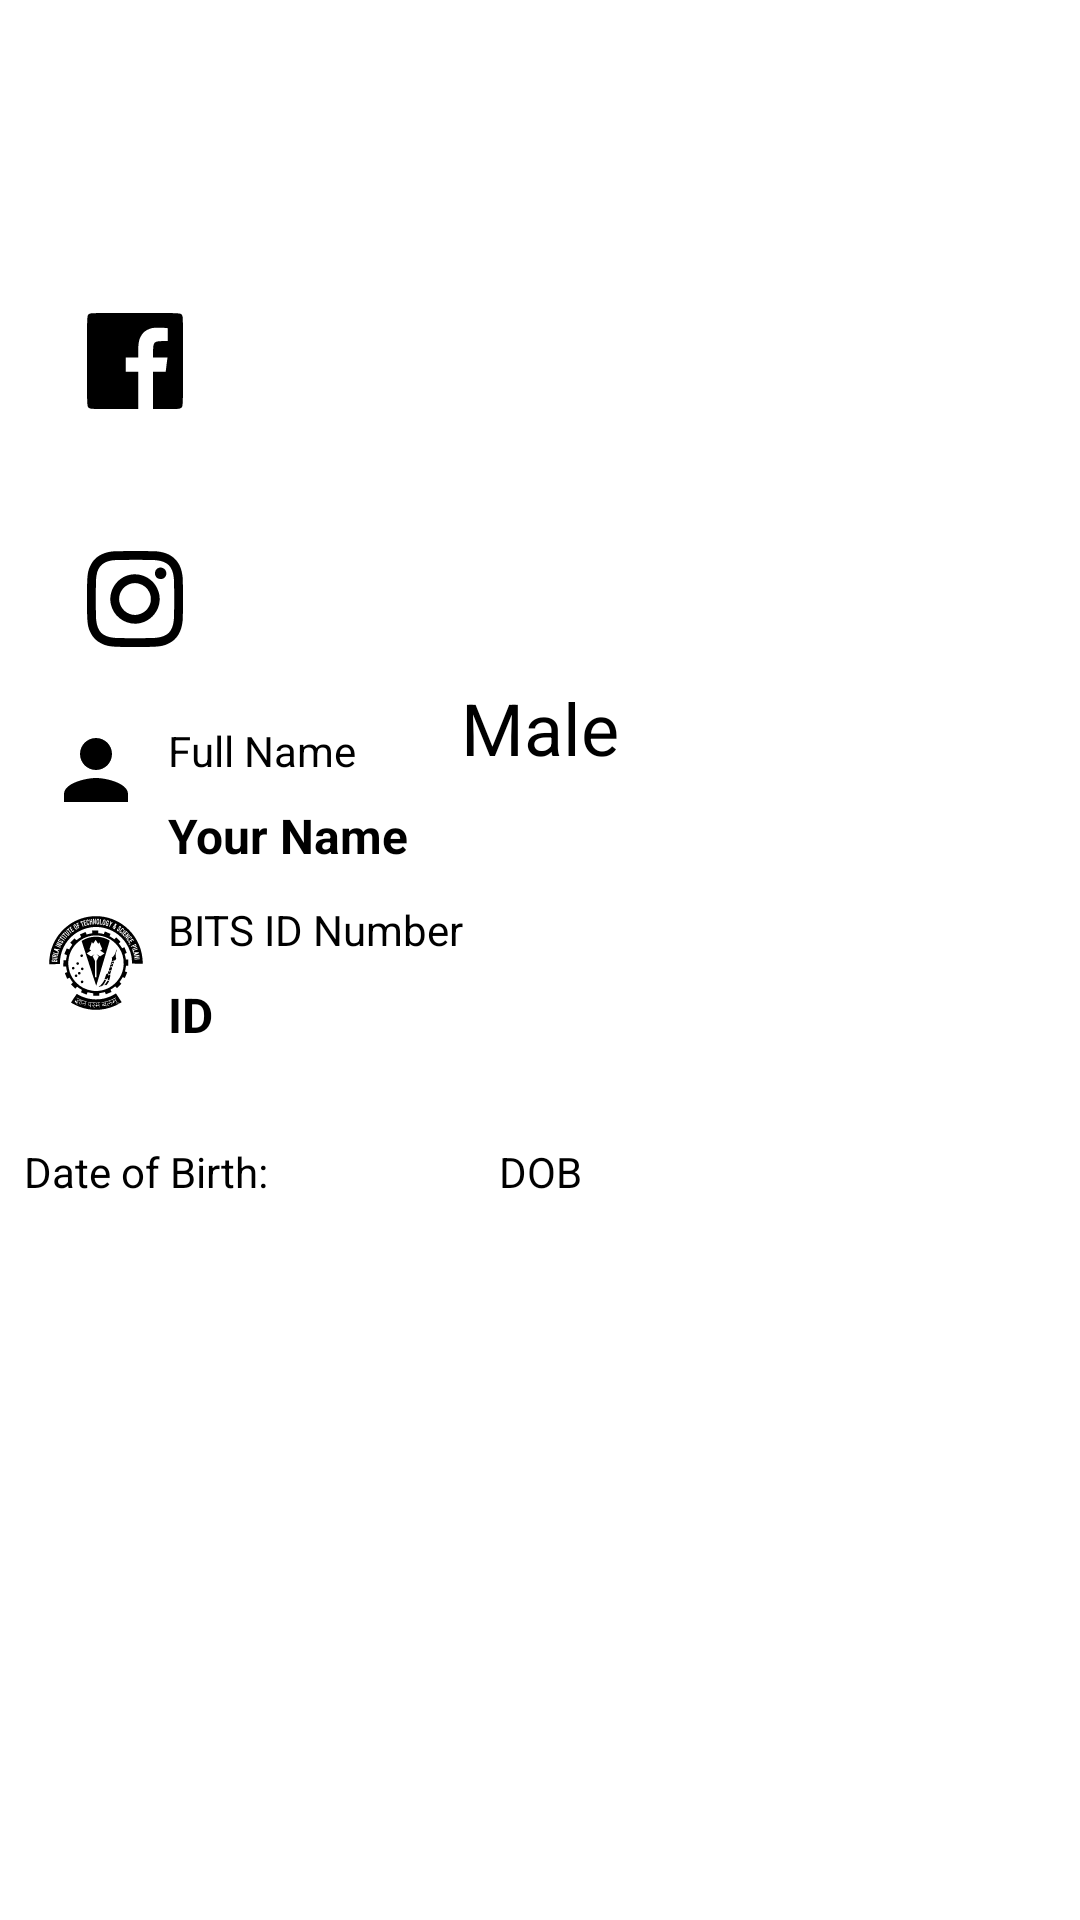

The Android layout XML behind this screen, and the referenced resources:
<!-- AndroidManifest.xml: application theme Theme.TogetherBPHC -->
<!-- res/layout/fragment_otherprofile.xml -->
<?xml version="1.0" encoding="utf-8"?>
<FrameLayout
    xmlns:android="http://schemas.android.com/apk/res/android"
    xmlns:app="http://schemas.android.com/apk/res-auto"
    xmlns:tools="http://schemas.android.com/tools"
    android:layout_width="match_parent"
    android:layout_height="match_parent"
    android:background="@color/white"
    tools:context=".view.Otherprofile">
<androidx.constraintlayout.widget.ConstraintLayout
    android:layout_width="match_parent"
    android:layout_height="match_parent"
    >



    <ImageView
        android:id="@+id/profileImage"
        android:layout_width="180dp"
        android:layout_height="180dp"
        app:layout_constraintBottom_toBottomOf="parent"
        app:layout_constraintEnd_toEndOf="parent"
        app:layout_constraintStart_toStartOf="parent"
        app:layout_constraintTop_toTopOf="parent"
        app:layout_constraintVertical_bias="0.09"
        app:srcCompat="@mipmap/ic_launcher" />

    <TextView
        android:id="@+id/profileName"
        android:layout_width="0dp"
        android:layout_height="wrap_content"
        android:layout_marginStart="8dp"
        android:layout_marginLeft="8dp"
        android:layout_marginTop="8dp"
        android:layout_marginEnd="16dp"
        android:layout_marginRight="16dp"
        android:text="Your Name"
        android:textColor="@color/black"
        android:textSize="16sp"
        android:textStyle="bold"
        app:layout_constraintEnd_toEndOf="parent"
        app:layout_constraintStart_toEndOf="@+id/imageView2"
        app:layout_constraintTop_toBottomOf="@+id/textView3" />


    <TextView
        android:id="@+id/profileBITS"
        android:layout_width="0dp"
        android:layout_height="wrap_content"
        android:layout_marginStart="8dp"
        android:layout_marginTop="8dp"
        android:text="ID"
        android:textColor="@color/black"
        android:textSize="16sp"
        android:textStyle="bold"
        app:layout_constraintBottom_toBottomOf="parent"
        app:layout_constraintEnd_toEndOf="parent"
        app:layout_constraintHorizontal_bias="0.0"
        app:layout_constraintStart_toEndOf="@+id/imageView4"
        app:layout_constraintTop_toBottomOf="@+id/textView5"
        app:layout_constraintVertical_bias="0.0" />

    <TextView
        android:id="@+id/textView3"
        android:layout_width="0dp"
        android:layout_height="wrap_content"
        android:layout_marginStart="8dp"
        android:layout_marginLeft="8dp"
        android:layout_marginEnd="16dp"
        android:layout_marginRight="16dp"
        android:text="Full Name"
        android:textColor="@color/black"
        app:layout_constraintEnd_toEndOf="parent"
        app:layout_constraintStart_toEndOf="@+id/imageView2"
        app:layout_constraintTop_toTopOf="@+id/imageView2" />



    <ImageView
        android:id="@+id/imageView2"
        android:layout_width="wrap_content"
        android:layout_height="wrap_content"
        android:layout_marginStart="16dp"
        android:layout_marginLeft="16dp"
        android:src="@drawable/ic_person"
        app:layout_constraintBottom_toBottomOf="parent"
        app:layout_constraintStart_toStartOf="parent"
        app:layout_constraintTop_toBottomOf="@+id/profileImage"
        app:layout_constraintVertical_bias="0.050000012"
        app:tint="@color/black" />


    <ImageView
        android:id="@+id/imageView4"
        android:layout_width="wrap_content"
        android:layout_height="wrap_content"
        android:layout_marginStart="16dp"
        android:src="@drawable/ic_bits"
        app:layout_constraintBottom_toBottomOf="@+id/dobt"
        app:layout_constraintStart_toStartOf="parent"
        app:layout_constraintTop_toBottomOf="@+id/imageView2"
        app:layout_constraintVertical_bias="0.339"
        app:tint="@color/black" />

    <TextView
        android:id="@+id/textView5"
        android:layout_width="0dp"
        android:layout_height="wrap_content"
        android:layout_marginStart="8dp"
        android:layout_marginEnd="16dp"
        android:text="BITS ID Number"
        android:textColor="@color/black"
        app:layout_constraintBottom_toBottomOf="parent"
        app:layout_constraintEnd_toEndOf="parent"
        app:layout_constraintHorizontal_bias="0.0"
        app:layout_constraintStart_toEndOf="@+id/imageView4"
        app:layout_constraintTop_toBottomOf="@+id/gender"
        app:layout_constraintVertical_bias="0.115" />

    <TextView
        android:id="@+id/gender"
        android:layout_width="wrap_content"
        android:layout_height="wrap_content"
        android:layout_marginTop="5dp"
        android:layout_marginBottom="100dp"
        android:text="Male"
        android:textColor="@color/black"
        android:textSize="24sp"
        app:layout_constraintEnd_toEndOf="parent"
        app:layout_constraintStart_toStartOf="parent"
        app:layout_constraintTop_toBottomOf="@+id/profileImage" />


    <TextView
        android:id="@+id/dobt"
        android:layout_width="wrap_content"
        android:layout_height="wrap_content"
        android:layout_marginStart="8dp"
        android:layout_marginTop="32dp"
        android:text="Date of Birth:"
        android:textColor="@color/black"
        android:textSize="14sp"
        app:layout_constraintStart_toStartOf="parent"
        app:layout_constraintTop_toBottomOf="@+id/profileBITS" />

    <TextView
        android:id="@+id/dob"
        android:layout_width="wrap_content"
        android:layout_height="wrap_content"
        android:layout_marginTop="32dp"
        android:text="DOB"
        android:textColor="@color/black"
        android:textSize="14sp"
        app:layout_constraintBottom_toTopOf="@+id/button"
        app:layout_constraintEnd_toEndOf="parent"
        app:layout_constraintStart_toStartOf="parent"
        app:layout_constraintTop_toBottomOf="@+id/profileBITS"
        app:layout_constraintVertical_bias="0.0" />

    <TextView
        android:id="@+id/hob1"
        android:layout_width="wrap_content"
        android:layout_height="wrap_content"
        android:layout_marginTop="78dp"
        android:layout_marginBottom="109dp"
        android:textColor="@color/black"
        android:textSize="14sp"
        app:layout_constraintBottom_toTopOf="@+id/button"
        app:layout_constraintEnd_toStartOf="@+id/hob3"
        app:layout_constraintHorizontal_bias="0.422"
        app:layout_constraintStart_toStartOf="parent"
        app:layout_constraintTop_toBottomOf="@+id/profileBITS" />

    <TextView
        android:id="@+id/hob2"
        android:layout_width="wrap_content"
        android:layout_height="wrap_content"
        android:layout_marginEnd="92dp"
        android:textColor="@color/black"
        android:textSize="14sp"
        app:layout_constraintBottom_toBottomOf="parent"
        app:layout_constraintEnd_toEndOf="parent"
        app:layout_constraintHorizontal_bias="1.0"
        app:layout_constraintStart_toEndOf="@+id/hob4"
        app:layout_constraintTop_toBottomOf="@+id/otherhob" />

    <TextView
        android:id="@+id/hob5"
        android:layout_width="wrap_content"
        android:layout_height="wrap_content"
        android:textColor="@color/black"
        android:textSize="14sp"
        app:layout_constraintBottom_toBottomOf="parent"
        app:layout_constraintEnd_toEndOf="parent"
        app:layout_constraintHorizontal_bias="0.221"
        app:layout_constraintStart_toStartOf="parent"
        app:layout_constraintTop_toBottomOf="@+id/hob1" />

    <TextView
        android:id="@+id/otherhob"
        android:layout_width="wrap_content"
        android:layout_height="wrap_content"
        android:layout_marginTop="72dp"
        android:textColor="@color/black"
        android:textSize="14sp"
        app:layout_constraintBottom_toBottomOf="parent"
        app:layout_constraintEnd_toEndOf="parent"
        app:layout_constraintHorizontal_bias="0.822"
        app:layout_constraintStart_toStartOf="parent"
        app:layout_constraintTop_toBottomOf="@+id/profileBITS"
        app:layout_constraintVertical_bias="0.028" />

    <TextView
        android:id="@+id/hob4"
        android:layout_width="wrap_content"
        android:layout_height="wrap_content"
        android:textColor="@color/black"
        android:textSize="14sp"
        app:layout_constraintBottom_toBottomOf="parent"
        app:layout_constraintEnd_toEndOf="parent"
        app:layout_constraintHorizontal_bias="0.386"
        app:layout_constraintStart_toEndOf="@+id/hob5"
        app:layout_constraintTop_toBottomOf="@+id/hob3" />

    <TextView
        android:id="@+id/hob3"
        android:layout_width="wrap_content"
        android:layout_height="wrap_content"
        android:layout_marginTop="76dp"
        android:text=""
        android:textColor="@color/black"
        android:textSize="14sp"
        app:layout_constraintBottom_toBottomOf="parent"
        app:layout_constraintEnd_toEndOf="parent"
        app:layout_constraintHorizontal_bias="0.532"
        app:layout_constraintStart_toStartOf="parent"
        app:layout_constraintTop_toBottomOf="@+id/profileBITS"
        app:layout_constraintVertical_bias="0.01" />

    <ImageView
        android:id="@+id/fb"
        android:layout_width="wrap_content"
        android:layout_height="wrap_content"
        android:src="@drawable/ic_fb"
        app:layout_constraintBottom_toTopOf="@+id/imageView2"
        app:layout_constraintEnd_toStartOf="@+id/profileImage"
        app:layout_constraintStart_toStartOf="parent"
        app:layout_constraintTop_toTopOf="parent" />

    <ImageView
        android:id="@+id/insta"
        android:layout_width="wrap_content"
        android:layout_height="wrap_content"
        android:layout_marginTop="22dp"
        android:src="@drawable/ic_insta"
        app:layout_constraintBottom_toTopOf="@+id/imageView2"
        app:layout_constraintEnd_toStartOf="@+id/profileImage"
        app:layout_constraintStart_toStartOf="parent"
        app:layout_constraintTop_toBottomOf="@+id/fb" />


</androidx.constraintlayout.widget.ConstraintLayout>
</FrameLayout>
<!-- resources referenced by this layout -->
<resources>
  <color name="black">#FF000000</color>
  <color name="white">#FFFFFFFF</color>
  <!-- drawable ic_bits: vector/xml drawable (drawable, 32671 chars, omitted) -->
  <!-- drawable ic_fb (drawable) -->
  <vector android:height="32dp" android:viewportHeight="240"
      android:viewportWidth="240" android:width="32dp" xmlns:android="http://schemas.android.com/apk/res/android">
      <path android:fillColor="#000000"
          android:pathData="M6.3,2c-6.7,4 -6.3,-3.6 -6.3,118 0,121.6 -0.4,114 6.3,118 3.1,1.9 5.4,2 62.5,2l59.2,-0 0,-46.5 0,-46.5 -15.5,-0 -15.5,-0 0,-18 0,-18 15.5,-0 15.5,-0 0,-13.3c0,-19.1 1.4,-28.8 5.4,-37.2 5.2,-11 12.6,-17.5 24.7,-21.5 5.5,-1.9 8.5,-2.1 22.7,-2.1 9,0.1 17.4,0.4 18.8,0.7l2.4,0.6 0,15.8 0,15.8 -13.2,0.4c-21.6,0.5 -23.1,2.2 -23.7,25.5l-0.3,15.3 18.2,-0 18.3,-0 -0.6,4.2c-0.3,2.4 -1.4,10.5 -2.3,18l-1.7,13.8 -15.9,-0 -15.8,-0 0,46.5 0,46.5 32.8,-0c30.7,-0 32.9,-0.1 35.9,-2 6.7,-4 6.3,3.6 6.3,-118.2 0,-107.6 -0.1,-110.4 -2,-113.5 -4,-6.7 3.6,-6.3 -118.2,-6.3 -107.6,-0 -110.4,0.1 -113.5,2z" android:strokeColor="#00000000"/>
  </vector>
  <!-- drawable ic_insta (drawable) -->
  <vector xmlns:android="http://schemas.android.com/apk/res/android"
      android:width="32dp"
      android:height="32dp"
      android:viewportWidth="240"
      android:viewportHeight="240">
    <path
        android:pathData="M63.2,1.1c-26,3 -44.5,14.7 -54,34 -8.3,16.9 -9.2,25.4 -9.2,84.9 0,59.5 0.9,68 9.2,84.9 5.7,11.5 14.4,20.2 25.9,25.9 16.9,8.3 25.4,9.2 84.9,9.2 59.5,-0 68,-0.9 84.9,-9.2 19.8,-9.7 30.9,-27.8 34.1,-55.3 1.3,-11.7 1.3,-99.3 0,-111 -2.3,-19.8 -8.2,-33.7 -19,-44.5 -10.8,-10.8 -24.7,-16.7 -44.5,-19 -10.7,-1.2 -101.7,-1.1 -112.3,0.1zM172.8,23c28.5,2.9 41.3,15.7 44.2,44.2 1.3,13 1.3,92.6 0,105.6 -2.9,28.5 -15.7,41.3 -44.2,44.2 -13,1.3 -92.6,1.3 -105.6,-0 -28.5,-2.9 -41.3,-15.7 -44.2,-44.2 -1.3,-13 -1.3,-92.6 0,-105.6 0.6,-5.5 2,-12.7 3.1,-15.9 5.6,-16.6 18.8,-26 39.5,-28.2 11.6,-1.2 95.5,-1.3 107.2,-0.1z"
        android:fillColor="#000000"
        android:strokeColor="#00000000"/>
    <path
        android:pathData="M179.5,42.1c-8.9,2.6 -12.5,14.1 -7,22.5 4.1,6.3 15.9,7.3 21.5,1.9 8.1,-7.8 4.7,-21.4 -6.1,-24.5 -3.9,-1.1 -4.3,-1.1 -8.4,0.1z"
        android:fillColor="#000000"
        android:strokeColor="#00000000"/>
    <path
        android:pathData="M107,59.6c-32.7,7 -54.3,40.2 -47.5,72.9 6.9,33.1 40,54.9 73,48 23.6,-4.9 43.1,-24.4 48,-48 2.9,-14 1.2,-26.7 -5.6,-40.4 -12.2,-24.7 -40.7,-38.4 -67.9,-32.5zM129.5,81.5c11.7,3.1 20.9,10.5 26.1,21 11.7,24 -2.6,51.7 -29.4,56.7 -20.8,3.9 -41.3,-11.1 -45.4,-33 -2.8,-15 5,-31.9 18.3,-39.9 9.9,-5.9 19.9,-7.5 30.4,-4.8z"
        android:fillColor="#000000"
        android:strokeColor="#00000000"/>
  </vector>
  <!-- drawable ic_person (drawable) -->
  <vector android:height="32dp" android:tint="#0006B4"
      android:viewportHeight="24" android:viewportWidth="24"
      android:width="32dp" xmlns:android="http://schemas.android.com/apk/res/android">
      <path android:fillColor="@android:color/white" android:pathData="M12,12c2.21,0 4,-1.79 4,-4s-1.79,-4 -4,-4 -4,1.79 -4,4 1.79,4 4,4zM12,14c-2.67,0 -8,1.34 -8,4v2h16v-2c0,-2.66 -5.33,-4 -8,-4z"/>
  </vector>
  <style name="Theme.TogetherBPHC" parent="Theme.MaterialComponents.Light.DarkActionBar">
          
          <item name="colorPrimary">@color/purple_500</item>
          <item name="colorPrimaryVariant">@color/purple_700</item>
          <item name="colorOnPrimary">@color/white</item>
          
          <item name="colorSecondary">@color/teal_200</item>
          <item name="colorSecondaryVariant">@color/teal_700</item>
          <item name="colorOnSecondary">@color/black</item>
          
          <item name="android:statusBarColor" tools:targetApi="l">?attr/colorPrimaryVariant</item>
          
      </style>
  <color name="purple_500">#FF6200EE</color>
  <color name="purple_700">#FF3700B3</color>
  <color name="teal_200">#FF03DAC5</color>
  <color name="teal_700">#FF018786</color>
</resources>
